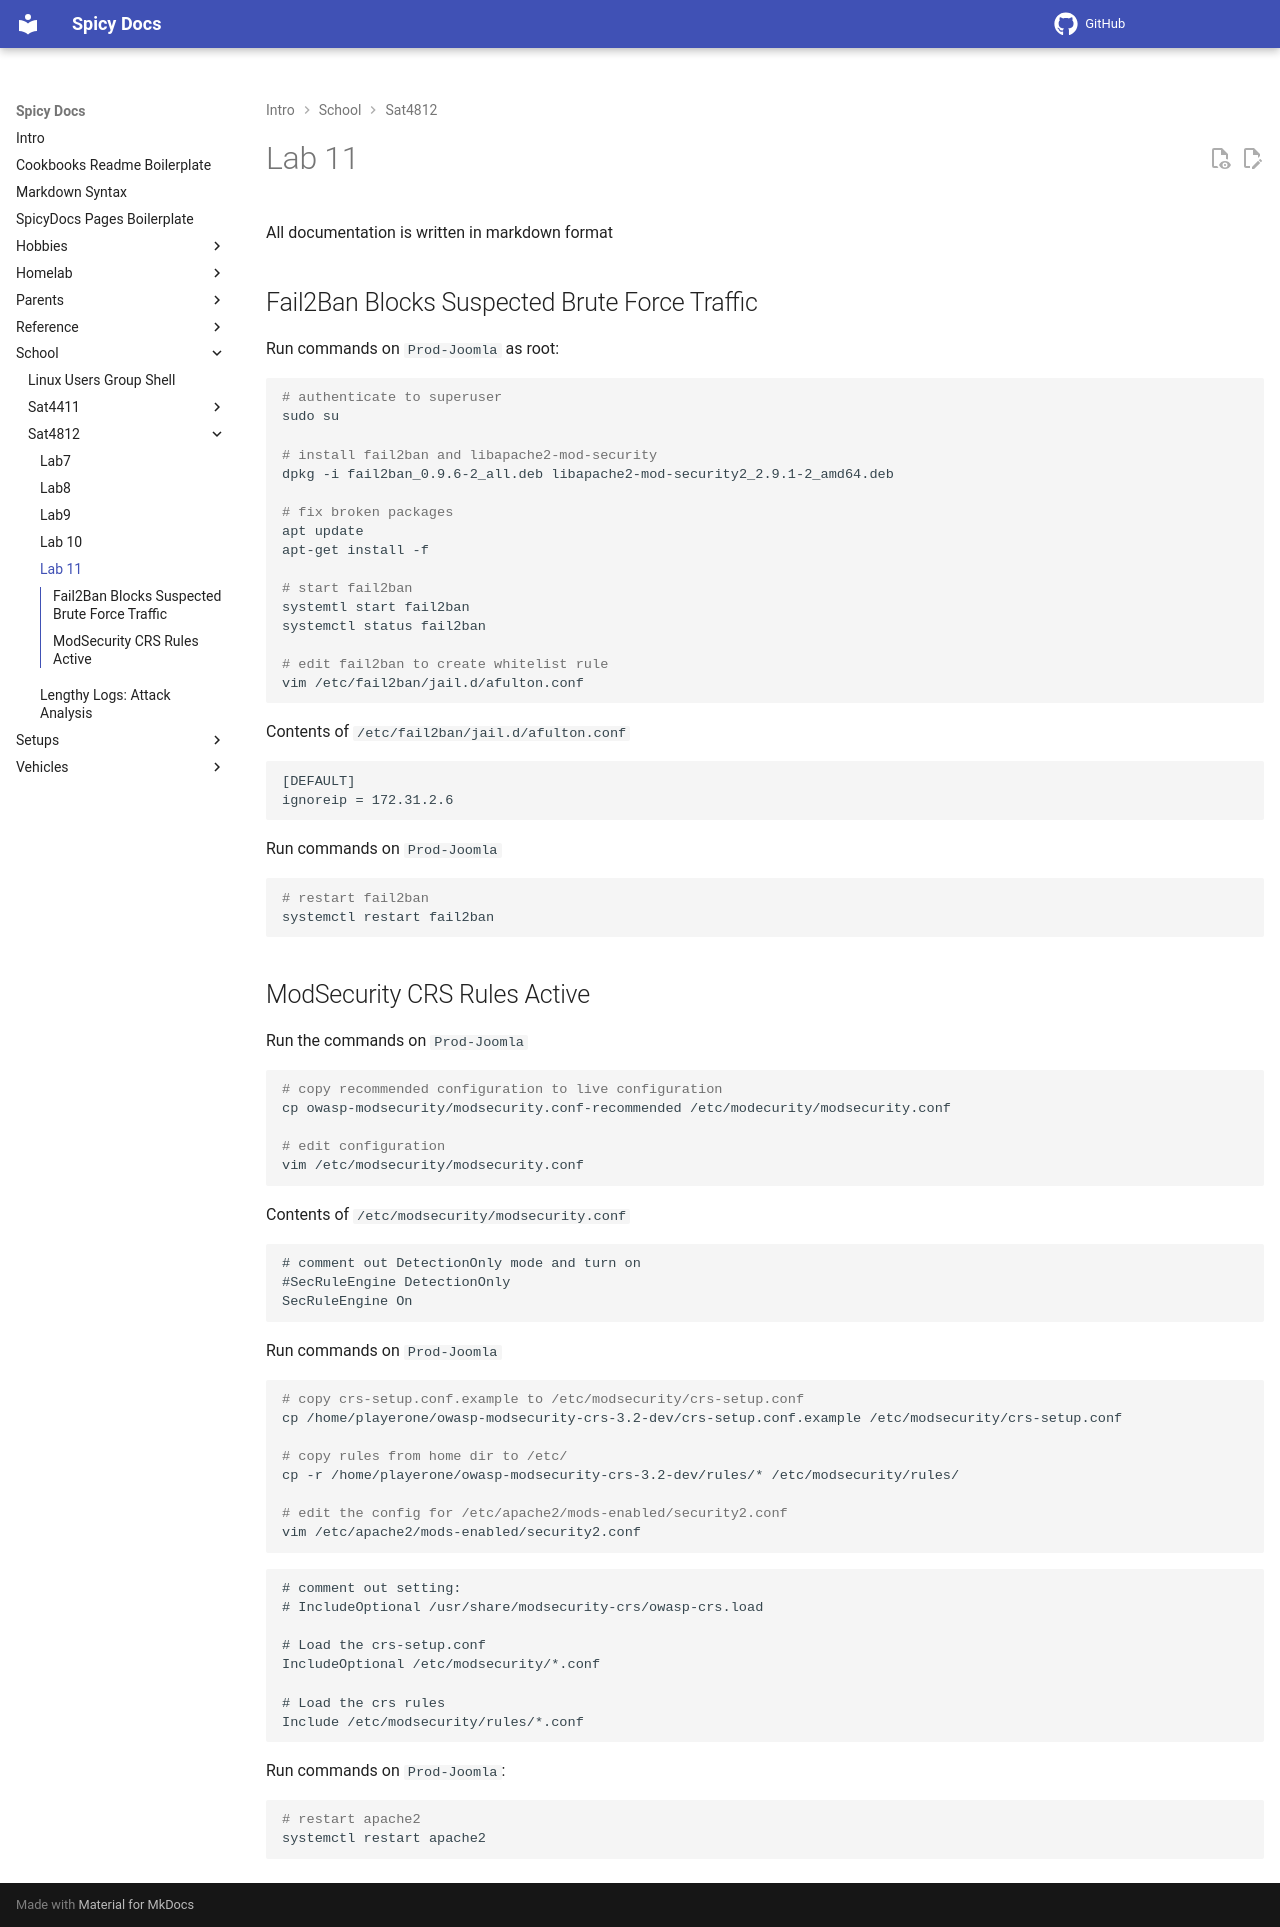

repository: spicyFajitas/cookbooks · page: school/sat4812/lab11/index.html · generator: mkdocs

# Lab 11

All documentation is written in markdown format

## Fail2Ban Blocks Suspected Brute Force Traffic

Run commands on `Prod-Joomla` as root:

```bash
# authenticate to superuser
sudo su

# install fail2ban and libapache2-mod-security
dpkg -i fail2ban_0.9.6-2_all.deb libapache2-mod-security2_2.9.1-2_amd64.deb

# fix broken packages
apt update
apt-get install -f

# start fail2ban
systemtl start fail2ban
systemctl status fail2ban

# edit fail2ban to create whitelist rule
vim /etc/fail2ban/jail.d/afulton.conf
```

Contents of `/etc/fail2ban/jail.d/afulton.conf`

```config
[DEFAULT]
ignoreip = 172.31.2.6
```

Run commands on `Prod-Joomla`

```bash
# restart fail2ban
systemctl restart fail2ban
```

## ModSecurity CRS Rules Active

Run the commands on `Prod-Joomla`

```bash
# copy recommended configuration to live configuration
cp owasp-modsecurity/modsecurity.conf-recommended /etc/modecurity/modsecurity.conf

# edit configuration
vim /etc/modsecurity/modsecurity.conf
```

Contents of `/etc/modsecurity/modsecurity.conf`

```config
# comment out DetectionOnly mode and turn on
#SecRuleEngine DetectionOnly
SecRuleEngine On
```

Run commands on `Prod-Joomla`

```bash
# copy crs-setup.conf.example to /etc/modsecurity/crs-setup.conf
cp /home/playerone/owasp-modsecurity-crs-3.2-dev/crs-setup.conf.example /etc/modsecurity/crs-setup.conf

# copy rules from home dir to /etc/
cp -r /home/playerone/owasp-modsecurity-crs-3.2-dev/rules/* /etc/modsecurity/rules/

# edit the config for /etc/apache2/mods-enabled/security2.conf
vim /etc/apache2/mods-enabled/security2.conf
```

```config
# comment out setting:
# IncludeOptional /usr/share/modsecurity-crs/owasp-crs.load

# Load the crs-setup.conf
IncludeOptional /etc/modsecurity/*.conf

# Load the crs rules
Include /etc/modsecurity/rules/*.conf
```

Run commands on `Prod-Joomla`:

```bash
# restart apache2
systemctl restart apache2
```
